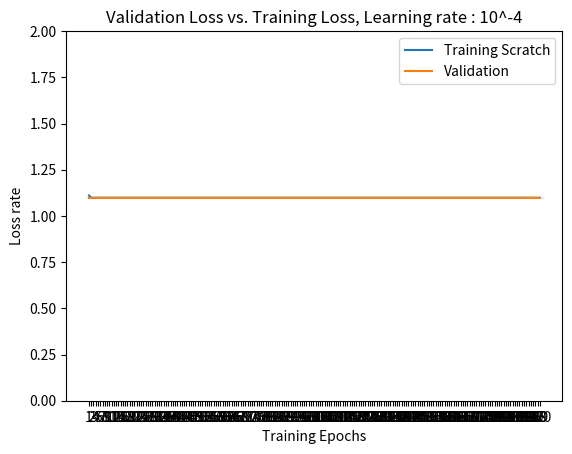

Python code for this plot:
train_loss = [1.1105721770106136, 1.0986261947734937, 1.0986292974368945, 1.0986000138360101, 1.098619493278297, 1.0986167224677834, 1.0986213039707493, 1.098639820073102, 1.0985933445595406, 1.0986179500012785, 1.0986154272749618, 1.0986210977708972, 1.0986234239629797, 1.098598119374868, 1.0986134812638566, 1.0986016312161007, 1.0986230373382568, 1.09863065706717, 1.0986128143362097, 1.0986134715982385, 1.0986157816809576, 1.0986086581204388, 1.0986047274357564, 1.0986008966291272, 1.0986319877005912, 1.0986141514133763, 1.098606531684463, 1.0986167289115287, 1.098626584620089, 1.0986141675227397, 1.0986123503865421, 1.0986078977584839, 1.0986154627155613, 1.098618829572523, 1.0986315978539956, 1.0986311822324186, 1.098633115356033, 1.0986208561304454, 1.0986000073922646, 1.0986145895880621, 1.0986179274481696, 1.0986030262869757, 1.0986183269603833, 1.098614280288284, 1.0986162649618614, 1.0986174602766294, 1.0985995434425972, 1.098614686244243, 1.098620202090289, 1.0986112452842094, 1.0986175408234466, 1.0986128884392816, 1.0986063254846108, 1.0986229986757845, 1.0986130591985341, 1.0986095956853918, 1.0986143576132286, 1.0986057391037811, 1.0986070794028204, 1.098614434938173, 1.0986150922002018, 1.0986182915197837, 1.0986091639544513, 1.098605774544381, 1.0986072114996008, 1.0986160104339187, 1.0986149601034216, 1.0986150857564565, 1.0986231565475464, 1.0986044374672141, 1.098609460366739, 1.0986005776637309, 1.0986133459452037, 1.0986173120704856, 1.0986124502645958, 1.098609531247938, 1.0986097245602995, 1.0986148054535325, 1.0986150954220746, 1.0986219096828151, 1.0986141675227397, 1.098617421614157, 1.0986111196311745, 1.098605065732389, 1.0986117188994948, 1.098616944776999, 1.0986029006339408, 1.0986053299259495, 1.0986219483452875, 1.0986092058387962, 1.0986151727470193, 1.098609302494977, 1.098599971951665, 1.0986212298676774, 1.098612041086764, 1.098615881559011, 1.0985948942803048, 1.0986169802175987, 1.0986190454379932, 1.098616757908383, 1.098607011743494, 1.098614737794206, 1.0986137325699266, 1.0986171864174508, 1.098616300402461, 1.0986172540767773, 1.0986265105170172, 1.0986163938367688, 1.0986121731835443, 1.0986151888563827, 1.0986045727858673, 1.0986191066535744, 1.098615830009048, 1.0986165259335492, 1.0986198251311843, 1.0986138904416882, 1.098611374159117, 1.0986161876369167, 1.098613258954641, 1.0986019372940063, 1.098606531684463, 1.0986176084827732, 1.0986179177825515, 1.09860313905252, 1.0986092541668866, 1.0986097374477901, 1.098622711929115, 1.0986124502645958, 1.098612456708341, 1.0986123085021973, 1.0986194256189707, 1.0986144156069368, 1.0986118477744025, 1.0986158557840295, 1.0986075465743605, 1.098614770012933, 1.098615362837508, 1.0986148602253683, 1.0986049980730623, 1.0986160426526457, 1.0986114385965708, 1.0986199604498375, 1.0986106105752893, 1.098612218289762, 1.0986201440965808, 1.0986091059607428, 1.0986081941707715, 1.0986173056267403, 1.0986176052609005, 1.0986143608351011, 1.098614808675405, 1.0986055586789105, 1.0986124534864683, 1.0986118928806201, 1.098610230394312, 1.098609676232209, 1.0986084293674778, 1.0986202053121619, 1.0986218516891066, 1.0986098469914616, 1.0986128852174089, 1.098612675795684, 1.0986159395527195, 1.0986013186944497, 1.0986258790299699, 1.098611873549384, 1.098606041959814, 1.0986103914879464, 1.0986178597888432, 1.0986144284944277, 1.0986135746981647, 1.098609064076398, 1.098612727345647, 1.0986126919050474, 1.0986058003193624, 1.0986055393476744, 1.0986118961024929, 1.0986141095290314, 1.0986197639156032, 1.0986132202921688, 1.0986128368893184, 1.098614882778477, 1.0986142094070848, 1.0986089609764718, 1.0986115223652608, 1.0986270066854116, 1.098606116062886, 1.098608522801786, 1.0986123085021973, 1.098614206185212, 1.0986179822200053, 1.0986204630619771, 1.0986151405282922, 1.0986143221726288, 1.098611084190575, 1.0986102046193302, 1.0986192097535004, 1.0986115674714785, 1.0986135328138196, 1.0986175988171551]

val_loss = [1.0986123085021973, 1.0986123085021973, 1.0986123085021973, 1.0986123085021973, 1.0986123085021973, 1.0986123085021973, 1.0986123085021973, 1.0986123085021973, 1.0986123085021973, 1.0986123085021973, 1.0986123085021973, 1.0986123085021973, 1.0986123085021973, 1.0986123085021973, 1.0986123085021973, 1.0986123085021973, 1.0986123085021973, 1.0986123085021973, 1.0986123085021973, 1.0986123085021973, 1.0986123085021973, 1.0986123085021973, 1.0986123085021973, 1.0986123085021973, 1.0986123085021973, 1.0986123085021973, 1.0986123085021973, 1.0986123085021973, 1.0986123085021973, 1.0986123085021973, 1.0986123085021973, 1.0986123085021973, 1.0986123085021973, 1.0986123085021973, 1.0986123085021973, 1.0986123085021973, 1.0986123085021973, 1.0986123085021973, 1.0986123085021973, 1.0986123085021973, 1.0986123085021973, 1.0986123085021973, 1.0986123085021973, 1.0986123085021973, 1.0986123085021973, 1.0986123085021973, 1.0986123085021973, 1.0986123085021973, 1.0986123085021973, 1.0986123085021973, 1.0986123085021973, 1.0986123085021973, 1.0986123085021973, 1.0986123085021973, 1.0986123085021973, 1.0986123085021973, 1.0986123085021973, 1.0986123085021973, 1.0986123085021973, 1.0986123085021973, 1.0986123085021973, 1.0986123085021973, 1.0986123085021973, 1.0986123085021973, 1.0986123085021973, 1.0986123085021973, 1.0986123085021973, 1.0986123085021973, 1.0986123085021973, 1.0986123085021973, 1.0986123085021973, 1.0986123085021973, 1.0986123085021973, 1.0986123085021973, 1.0986123085021973, 1.0986123085021973, 1.0986123085021973, 1.0986123085021973, 1.0986123085021973, 1.0986123085021973, 1.0986123085021973, 1.0986123085021973, 1.0986123085021973, 1.0986123085021973, 1.0986123085021973, 1.0986123085021973, 1.0986123085021973, 1.0986123085021973, 1.0986123085021973, 1.0986123085021973, 1.0986123085021973, 1.0986123085021973, 1.0986123085021973, 1.0986123085021973, 1.0986123085021973, 1.0986123085021973, 1.0986123085021973, 1.0986123085021973, 1.0986123085021973, 1.0986123085021973, 1.0986123085021973, 1.0986123085021973, 1.0986123085021973, 1.0986123085021973, 1.0986123085021973, 1.0986123085021973, 1.0986123085021973, 1.0986123085021973, 1.0986123085021973, 1.0986123085021973, 1.0986123085021973, 1.0986123085021973, 1.0986123085021973, 1.0986123085021973, 1.0986123085021973, 1.0986123085021973, 1.0986123085021973, 1.0986123085021973, 1.0986123085021973, 1.0986123085021973, 1.0986123085021973, 1.0986123085021973, 1.0986123085021973, 1.0986123085021973, 1.0986123085021973, 1.0986123085021973, 1.0986123085021973, 1.0986123085021973, 1.0986123085021973, 1.0986123085021973, 1.0986123085021973, 1.0986123085021973, 1.0986123085021973, 1.0986123085021973, 1.0986123085021973, 1.0986123085021973, 1.0986123085021973, 1.0986123085021973, 1.0986123085021973, 1.0986123085021973, 1.0986123085021973, 1.0986123085021973, 1.0986123085021973, 1.0986123085021973, 1.0986123085021973, 1.0986123085021973, 1.0986123085021973, 1.0986123085021973, 1.0986123085021973, 1.0986123085021973, 1.0986123085021973, 1.0986123085021973, 1.0986123085021973, 1.0986123085021973, 1.0986123085021973, 1.0986123085021973, 1.0986123085021973, 1.0986123085021973, 1.0986123085021973, 1.0986123085021973, 1.0986123085021973, 1.0986123085021973, 1.0986123085021973, 1.0986123085021973, 1.0986123085021973, 1.0986123085021973, 1.0986123085021973, 1.0986123085021973, 1.0986123085021973, 1.0986123085021973, 1.0986123085021973, 1.0986123085021973, 1.0986123085021973, 1.0986123085021973, 1.0986123085021973, 1.0986123085021973, 1.0986123085021973, 1.0986123085021973, 1.0986123085021973, 1.0986123085021973, 1.0986123085021973, 1.0986123085021973, 1.0986123085021973, 1.0986123085021973, 1.0986123085021973, 1.0986123085021973, 1.0986123085021973, 1.0986123085021973, 1.0986123085021973, 1.0986123085021973, 1.0986123085021973, 1.0986123085021973, 1.0986123085021973, 1.0986123085021973, 1.0986123085021973, 1.0986123085021973, 1.0986123085021973, 1.0986123085021973, 1.0986123085021973, 1.0986123085021973]

num_epochs = 200
import matplotlib.pyplot as plt
import numpy as np
plt.title("Validation Loss vs. Training Loss, Learning rate : 10^-4")
plt.xlabel("Training Epochs")
plt.ylabel("Loss rate")
plt.plot(range(1,num_epochs+1),train_loss,label="Training Scratch")
plt.plot(range(1,num_epochs+1),val_loss,label="Validation")
plt.ylim((0,2.))
plt.xticks(np.arange(1, num_epochs+1, 1.0))
plt.legend()
plt.rcParams["figure.figsize"] = (10,6)
plt.show()
